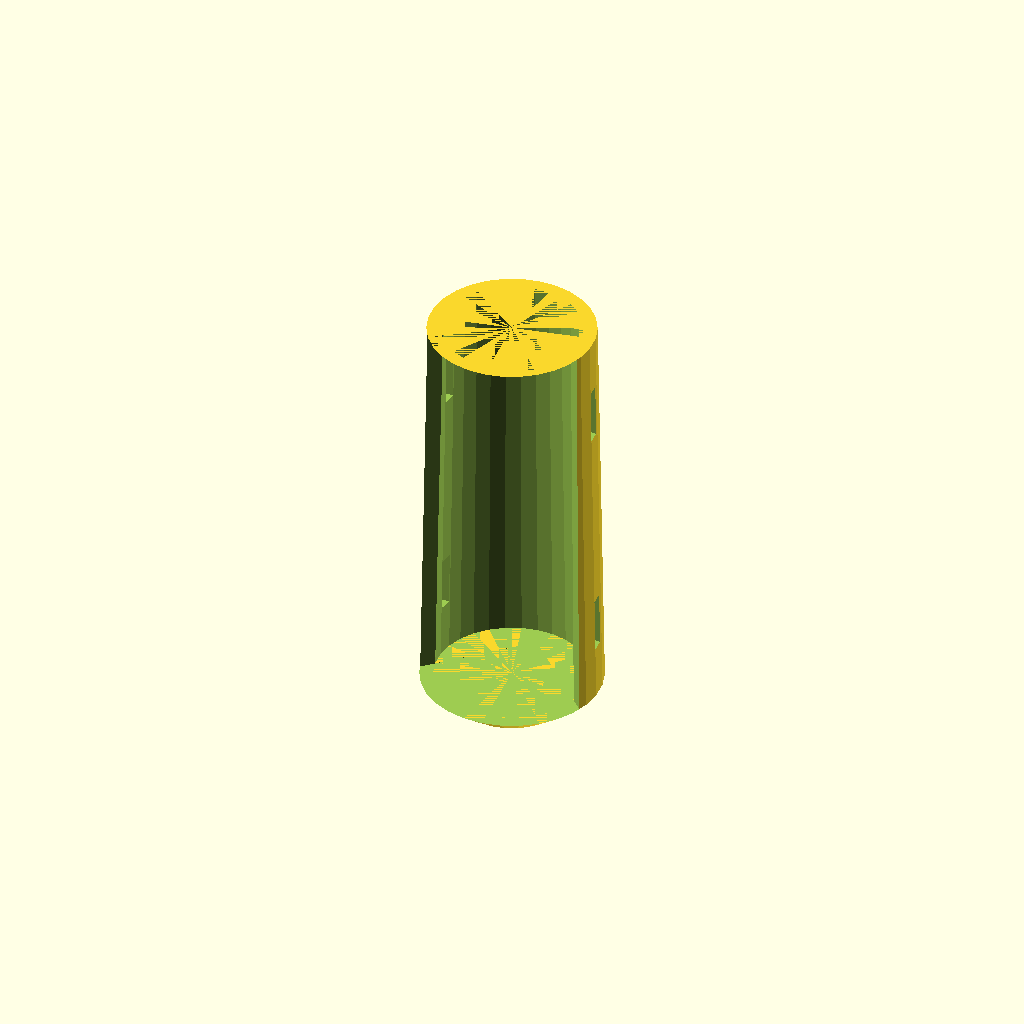
Cell 1 — every parameter at its default value.
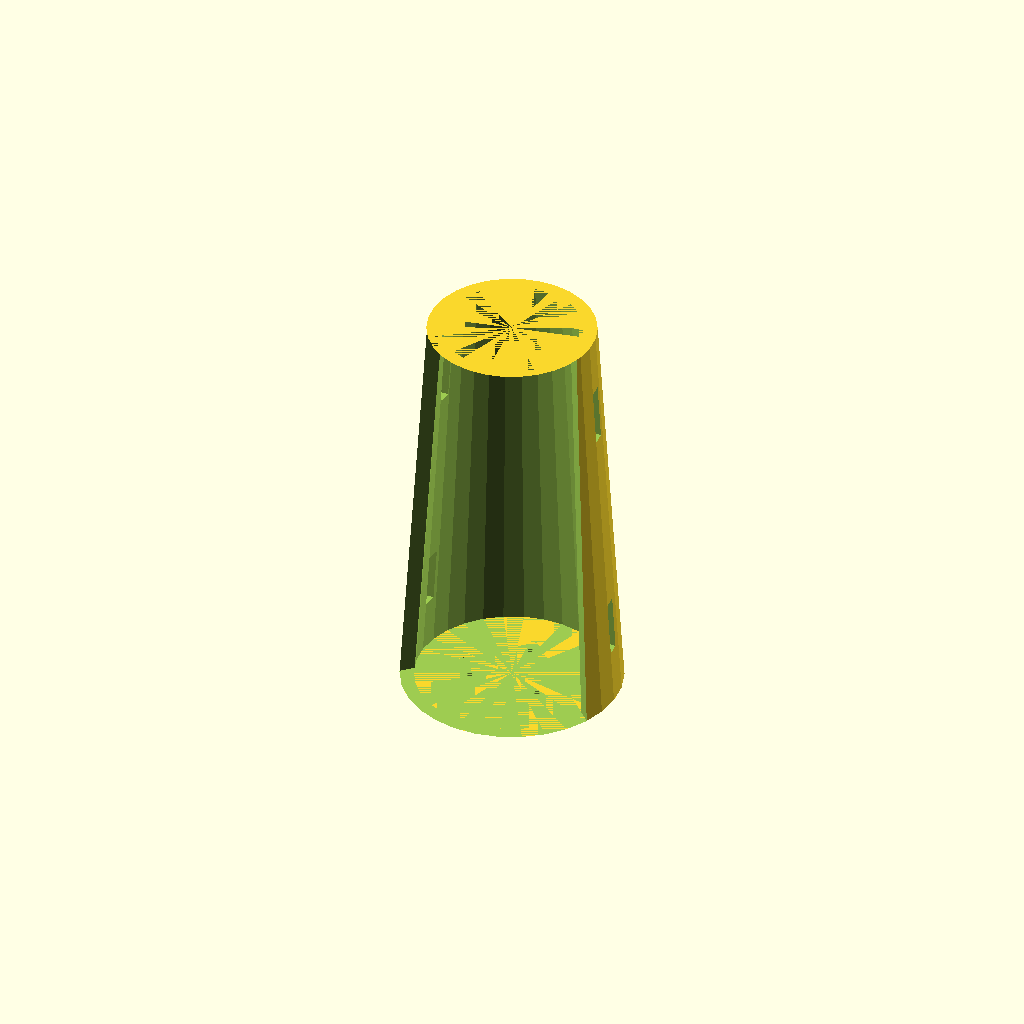
Cell 2: the same model with majordia = 100.
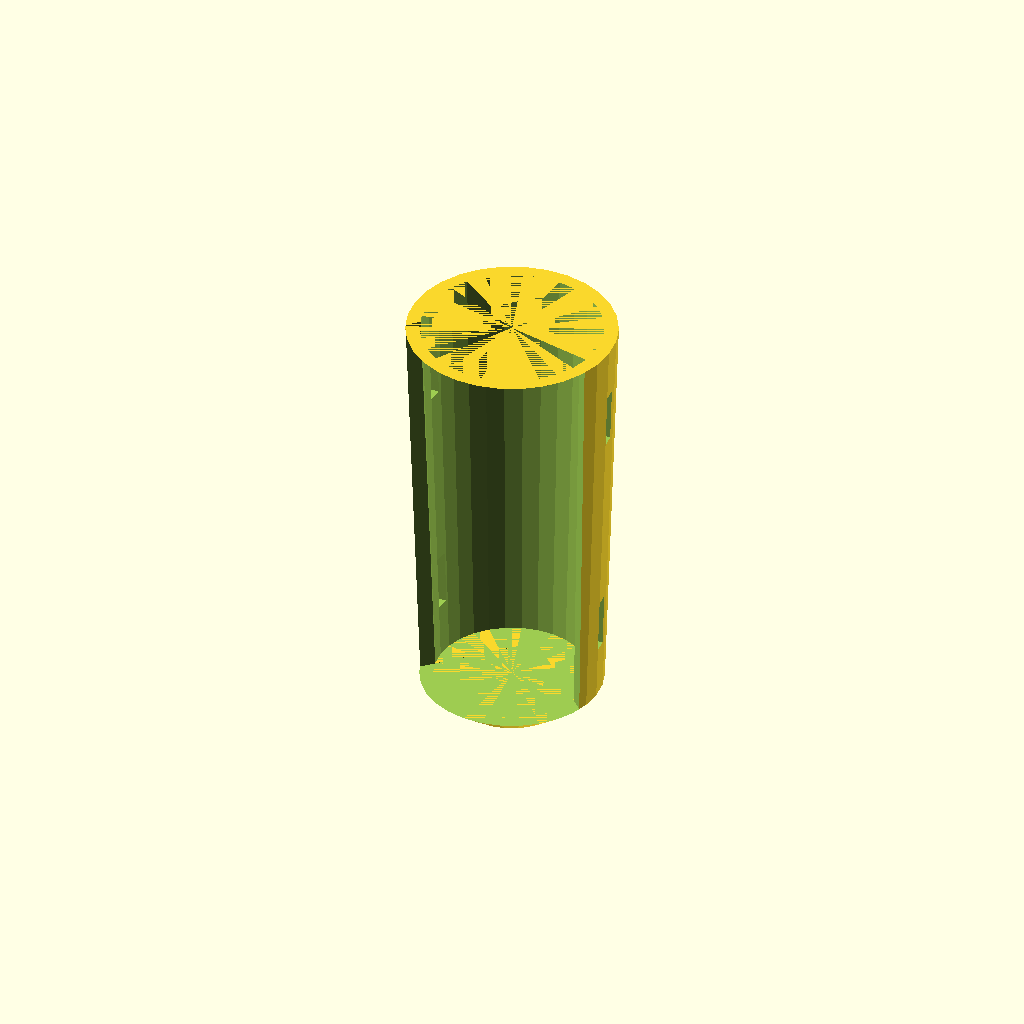
Cell 3: forearmdia = 95 (everything else at default).
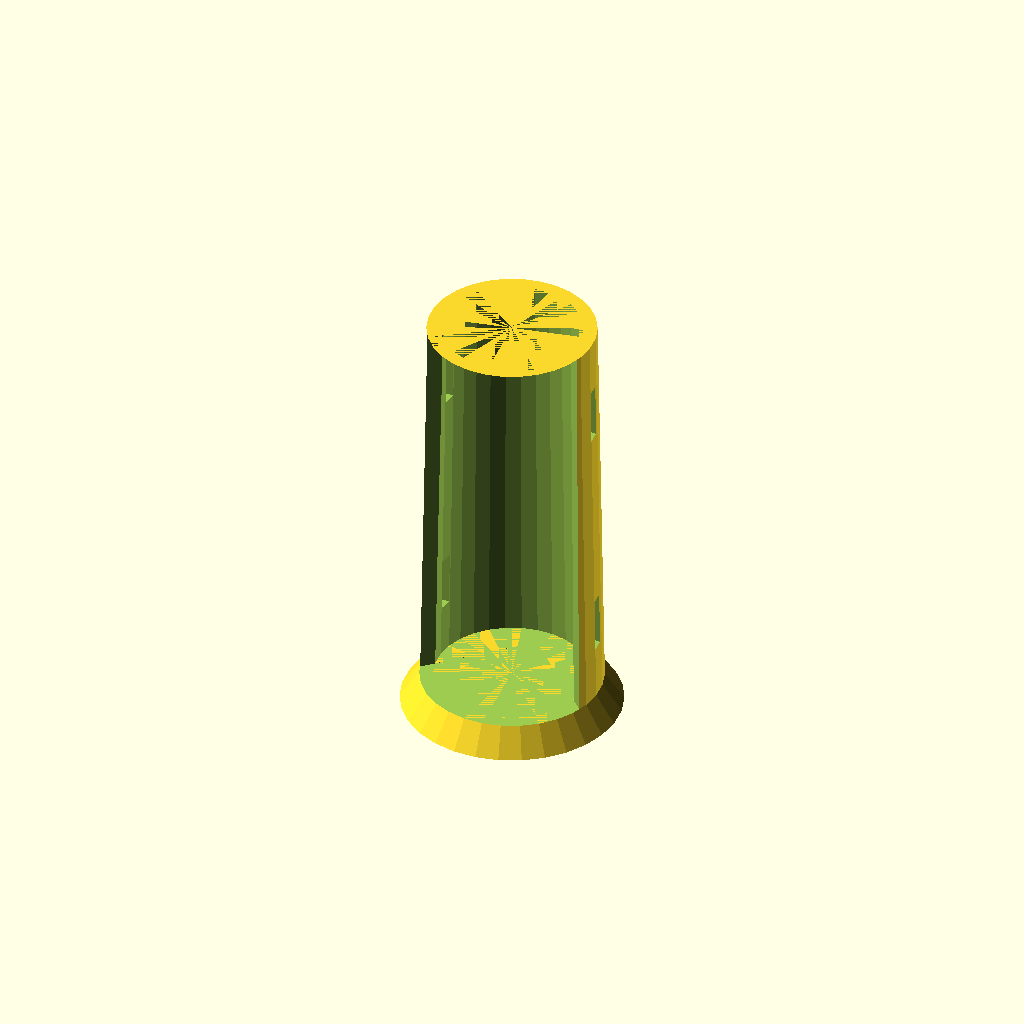
Cell 4: the same model with faceplatedia = 100.
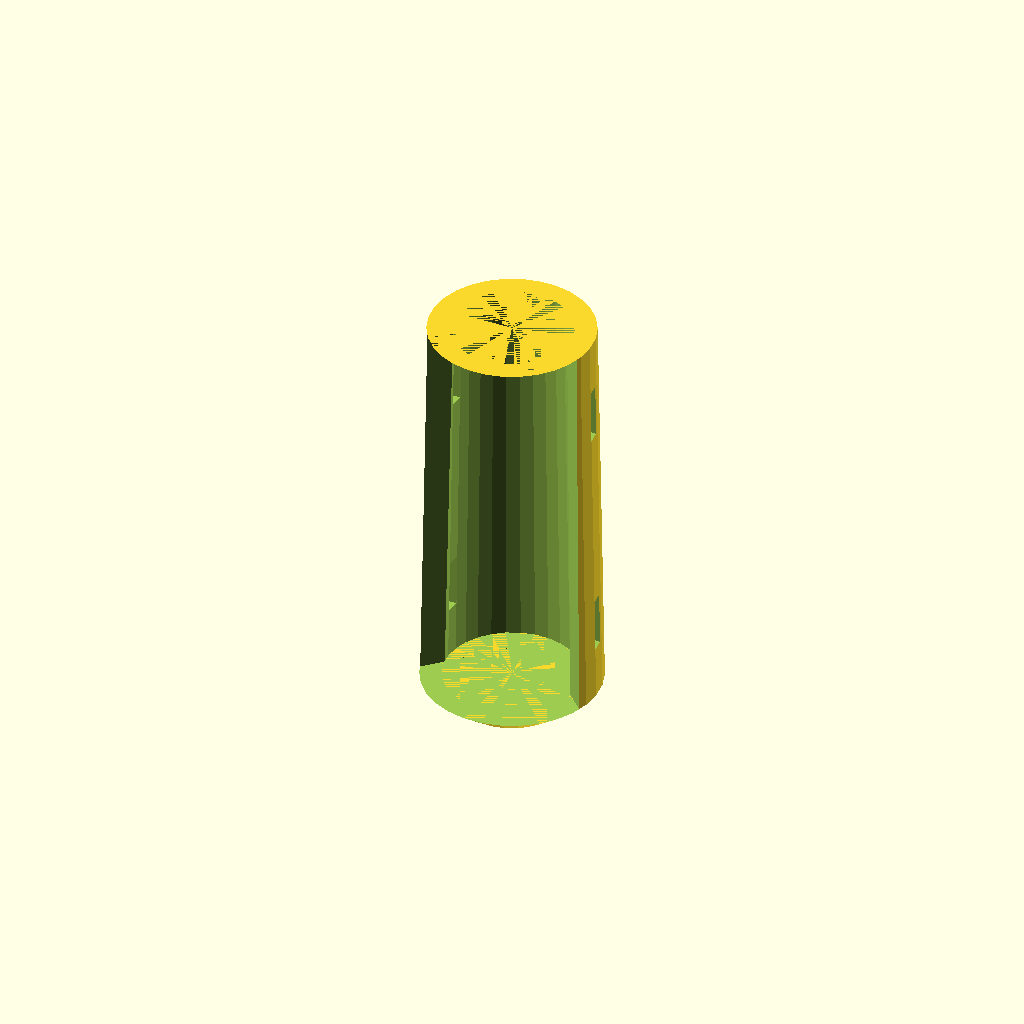
Cell 5: the same model with wallthickness = 10.
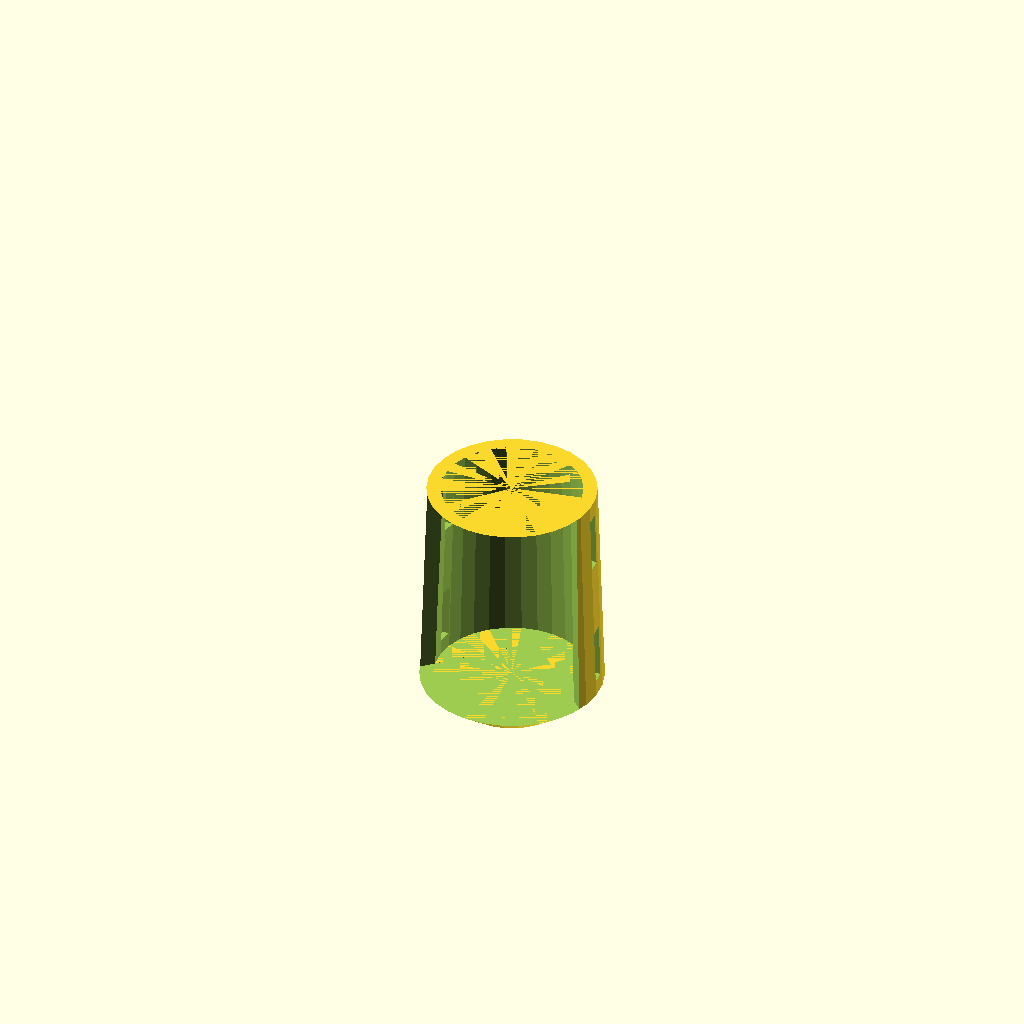
Cell 6 — armlength set to 100, the other parameters unchanged.
All cells are drawn from one camera (rotation 55°, 0°, 25°, orthographic, colour scheme Cornfield), so only the parameter changes between them.
Source of the model, inputs/thingiverse/files/thing-2676875/files/Gauntlet-Rev05-SCAD.scad:
// - Screw Diameter (mm) (default=3)
screwsize = 3; //[3,4,5]
// - Major Diameter (mm) (default=82.56)
majordia = 82.56; // [82.56:100]
// - Forearm Diameter (mm) (default=76.2)
forearmdia = 76.2; // [76.2:95]
// - Faceplate Diameter (mm) (default=50)
faceplatedia = 50; // [50:100]
// - Wall Thickness (mm) (default=6.35)
wallthickness = 6.35; // [6.35:10]
// - Arm Length (mm) (default=187)
armlength = 187; // [100:200]
// - Strap Slot Width (mm) (default=25.4)
strapwidth = 25.4; // [12:30]
// - Strap Slot Height (mm) (deafult=6.35)
strapthickness = 6.35; // [4:8]
module faceplate(){
cylinder (h=12.7,r1=faceplatedia/2, r2=majordia/2);
}
module mountingholes (){ 
translate([0,19.05,0]) cylinder(h=50,r1=screwsize/2,r2=screwsize/2); 
translate([-16.50,-9.530,0]) cylinder(h=50,r1=screwsize/2,r2=screwsize/2);
translate([16.50,-9.530,0]) cylinder(h=50,r1=screwsize/2,r2=screwsize/2);
}   
module outerdia(){
translate([0,0,12.7])
cylinder (h=armlength,r1=majordia/2,r2=forearmdia/2);
}
module innerdia (){
translate([0,0,12.7])
cylinder (h=armlength,r1=(majordia/2)-wallthickness,r2=(forearmdia/2)-wallthickness);
}
module armslot(){
translate([0,-80,12.7])
rotate([0,0,45])
cube([75,75,armlength]);
}
module straps (){
translate ([-150,0,armlength/5])
cube ([300,strapthickness,strapwidth]);
translate ([-150,0,armlength-(armlength/5)])
cube ([300,strapthickness,strapwidth]);    
}
difference (){
    faceplate();
    mountingholes();
}
difference(){
    outerdia();
    innerdia();
    armslot();
    straps();
}
Customizer parameters (derived from the source; name, type, default, range or options):
screwsize: number, default 3, options 3, 4, 5
majordia: number, default 82.56, range 82.56 to 100
forearmdia: number, default 76.2, range 76.2 to 95
faceplatedia: number, default 50, range 50 to 100
wallthickness: number, default 6.35, range 6.35 to 10
armlength: number, default 187, range 100 to 200
strapwidth: number, default 25.4, range 12 to 30
strapthickness: number, default 6.35, range 4 to 8
